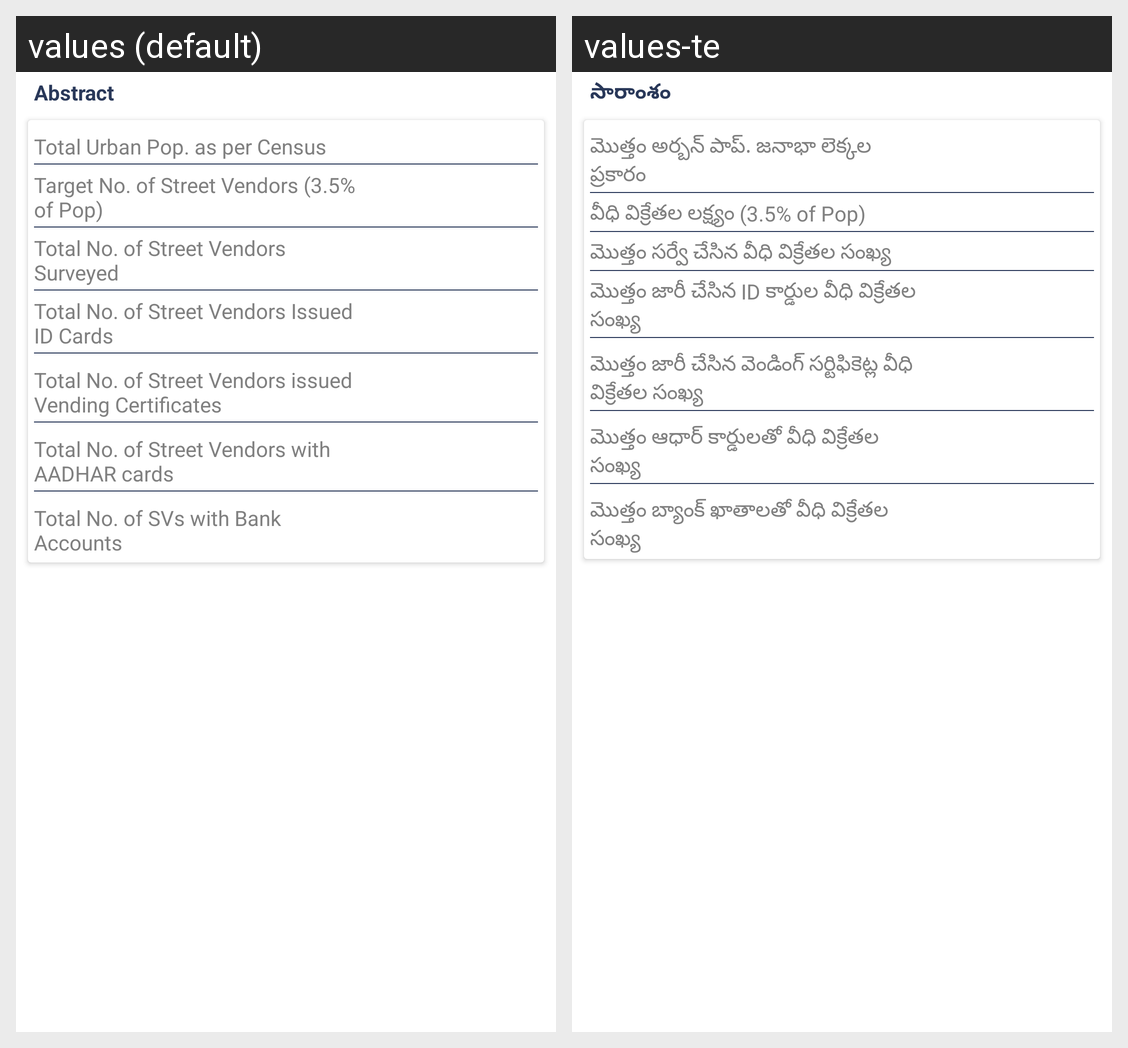

The same Android screen rendered under two of its app's locales, left to right. List the strings drawn on it with the default value and each locale's translation.
Android screen res/layout/all_field_report_base_item.xml rendered under 2 locales, left to right: values (default), values-te. Device: Nexus 5 (rendered at 1080×1920; each locale shown at half size, 540×960, under a caption strip naming it); theme AppTheme.
Strings drawn on this screen, with the default value and each locale's value (text and hints the layout hard-codes, and strings that could not be matched under every locale, appear in the picture but are not listed):

abstract_total
  values: Abstract
  values-te: సారాంశం

total_urban
  values: Total Urban Pop. as per Census
  values-te: మొత్తం అర్బన్ పాప్. జనాభా లెక్కల ప్రకారం

target_urban
  values: Target No. of Street Vendors (3.5% of Pop)
  values-te: వీధి విక్రేతల లక్ష్యం (3.5% of Pop)

tot_no_of_svs_surveyed
  values: Total No. of Street Vendors Surveyed
  values-te: మొత్తం సర్వే చేసిన వీధి విక్రేతల సంఖ్య

tot_no_of_svs_id_card
  values: Total No. of Street Vendors Issued ID Cards
  values-te: మొత్తం జారీ చేసిన ID కార్డుల వీధి విక్రేతల సంఖ్య

tot_no_of_svs_ven_cer
  values: Total No. of Street Vendors issued Vending Certificates
  values-te: మొత్తం జారీ చేసిన వెండింగ్ సర్టిఫికెట్ల వీధి విక్రేతల సంఖ్య

tot_no_of_svs_aad_cards
  values: Total No. of Street Vendors with AADHAR cards
  values-te: మొత్తం ఆధార్ కార్డులతో వీధి విక్రేతల సంఖ్య

tot_no_of_svs_bank_acc
  values: Total No. of SVs with Bank Accounts
  values-te: మొత్తం బ్యాంక్ ఖాతాలతో వీధి విక్రేతల సంఖ్య
